Image classification data set "processed" (pluto311207/Smart_Trash_Bin_AI-AIvsArduino- on GitHub). Class labels (3): metal, paper, plastic.

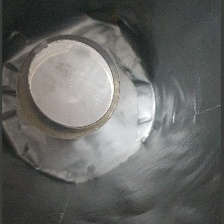
Label: plastic

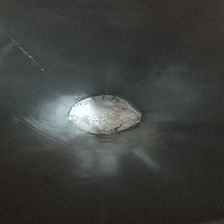
Label: plastic

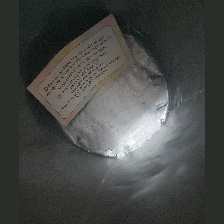
Label: paper

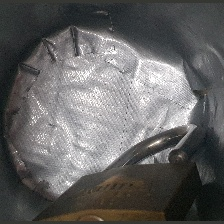
Label: metal

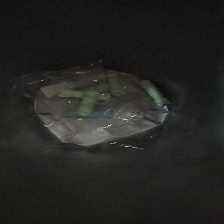
Label: plastic

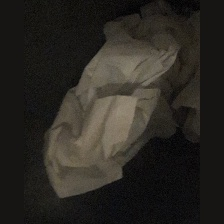
Label: paper
